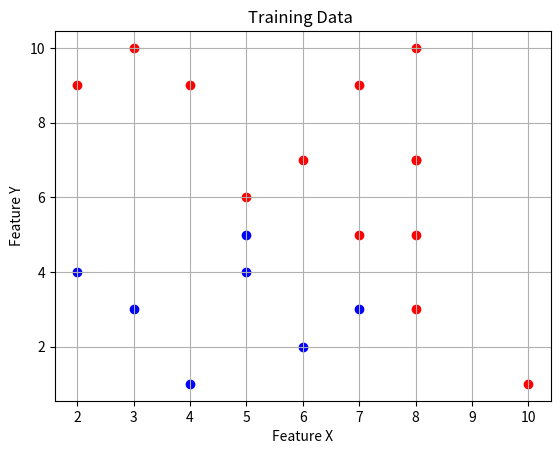

The matplotlib source for this figure:
import numpy as np
import matplotlib.pyplot as plt
np.random.seed(42)
X=np.random.randint(1,11,size=20)
Y=np.random.randint(1,11,size=20)
labels=[]
for i in range(20):
    if X[i]+Y[i]>10:
        labels.append(1)
    else:
        labels.append(0)
for i in range(20):
    if labels[i]==0:
        plt.scatter(X[i],Y[i],color='blue')
    else:
        plt.scatter(X[i],Y[i],color='red')
plt.xlabel("Feature X")
plt.ylabel("Feature Y")
plt.title("Training Data ")
plt.grid(True)
plt.show()
